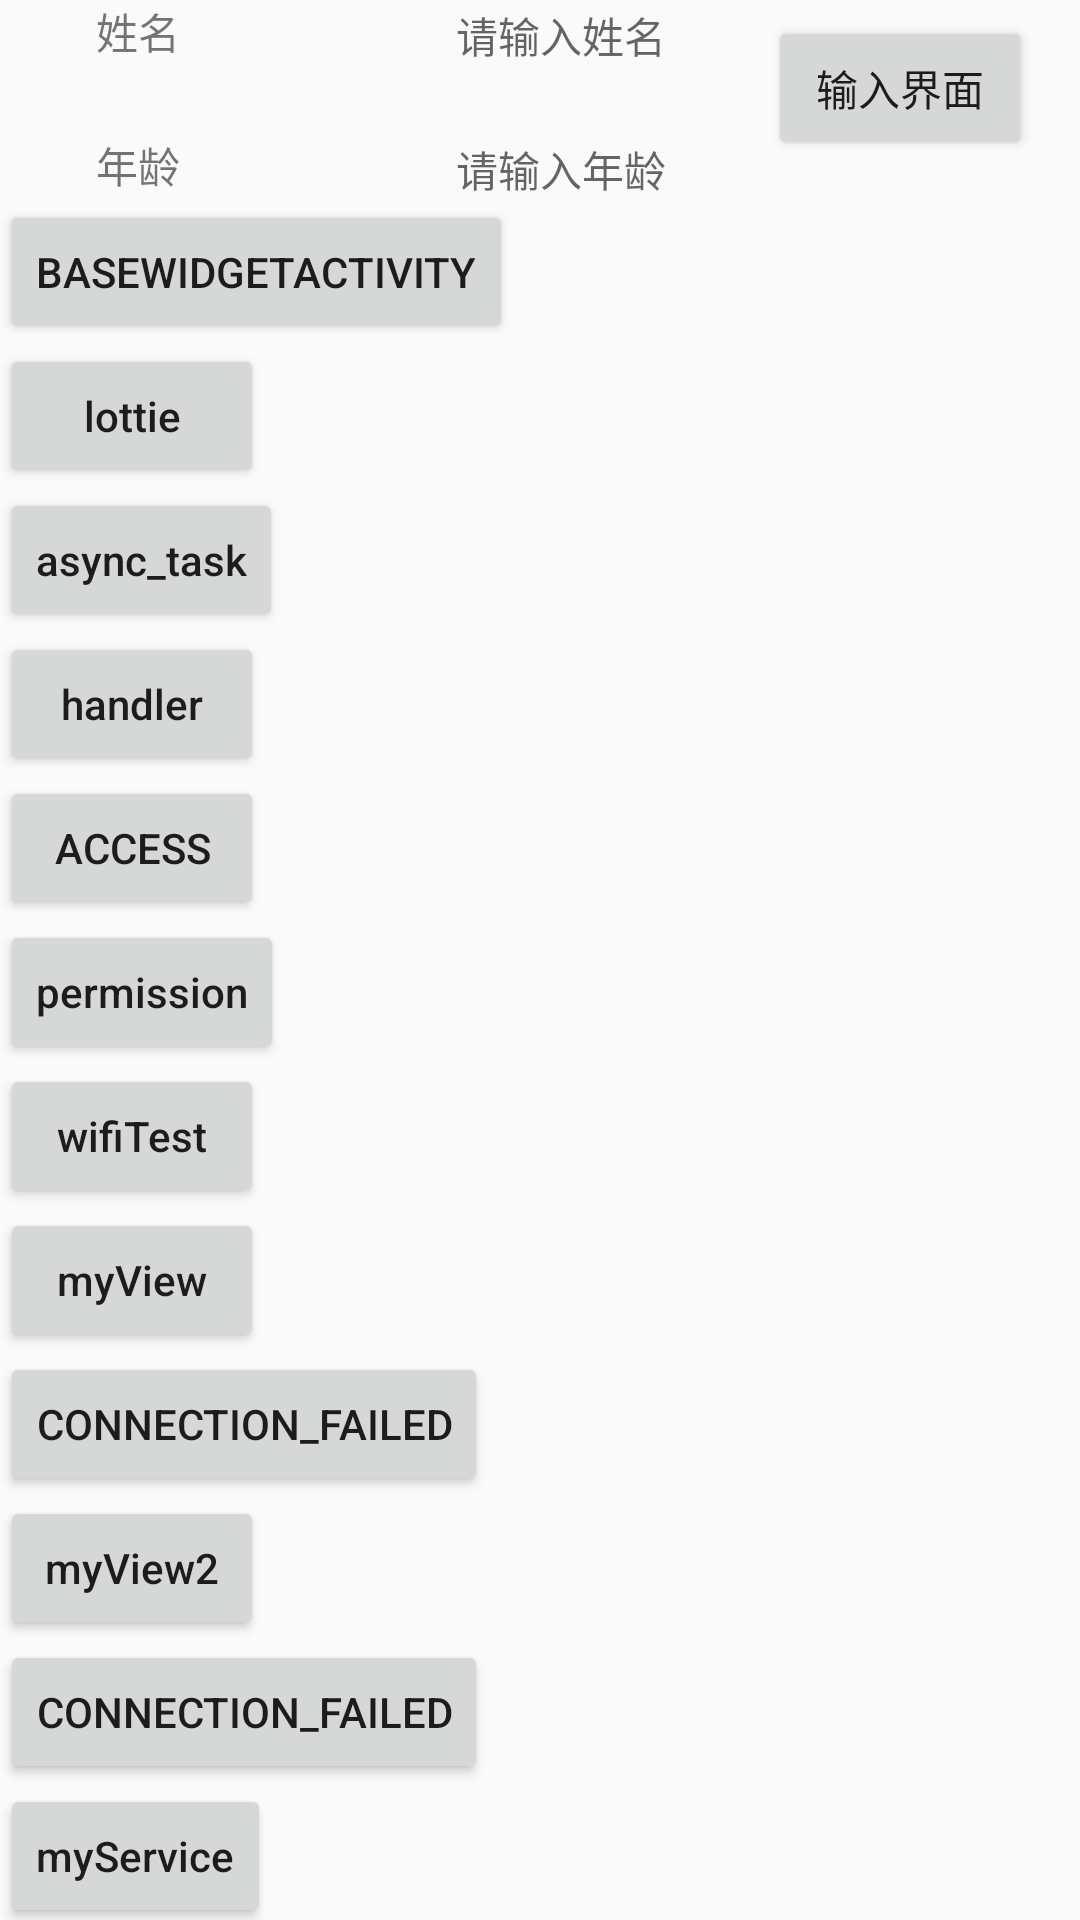

Reconstruct the res/layout file that produces this screen, plus the resources it refers to.
<!-- AndroidManifest.xml: application theme Theme.AppCompat.Light.NoActionBar -->
<!-- res/layout/activity_main.xml -->
<?xml version="1.0" encoding="utf-8"?>
<androidx.constraintlayout.widget.ConstraintLayout xmlns:android="http://schemas.android.com/apk/res/android"
    xmlns:app="http://schemas.android.com/apk/res-auto"
    xmlns:tools="http://schemas.android.com/tools"
    android:layout_width="match_parent"
    android:layout_height="match_parent"
    tools:context=".MainActivity">

    <TextView
        android:id="@+id/textView3"
        android:layout_width="wrap_content"
        android:layout_height="wrap_content"
        android:layout_marginStart="32dp"
        android:layout_marginTop="24dp"
        android:text="年龄"
        app:layout_constraintStart_toStartOf="parent"
        app:layout_constraintTop_toBottomOf="@+id/textView2" />

    <TextView
        android:id="@+id/textView2"
        android:layout_width="wrap_content"
        android:layout_height="wrap_content"
        android:layout_marginStart="32dp"
        android:text="姓名"
        app:layout_constraintStart_toStartOf="parent"
        app:layout_constraintTop_toTopOf="parent" />

    <TextView
        android:id="@+id/name"
        android:layout_width="wrap_content"
        android:layout_height="wrap_content"
        android:layout_marginStart="92dp"
        android:hint="请输入姓名"
        app:layout_constraintBaseline_toBaselineOf="@+id/textView2"
        app:layout_constraintStart_toEndOf="@+id/textView2" />

    <TextView
        android:id="@+id/age"
        android:layout_width="wrap_content"
        android:layout_height="wrap_content"
        android:layout_marginStart="92dp"
        android:hint="请输入年龄"
        app:layout_constraintBaseline_toBaselineOf="@+id/textView3"
        app:layout_constraintStart_toEndOf="@+id/textView3" />

    <Button
        android:id="@+id/input"
        android:layout_width="wrap_content"
        android:layout_height="wrap_content"
        android:layout_marginTop="4dp"
        android:layout_marginEnd="16dp"
        android:onClick="intoInputActivity"
        android:text="输入界面"
        app:layout_constraintEnd_toEndOf="parent"
        app:layout_constraintTop_toTopOf="@+id/name" />

    <androidx.core.widget.NestedScrollView
        android:layout_width="match_parent"
        android:layout_height="wrap_content"
        app:layout_constraintEnd_toEndOf="parent"
        app:layout_constraintStart_toStartOf="parent"
        app:layout_constraintTop_toBottomOf="@+id/age">

        <LinearLayout
            android:layout_width="match_parent"
            android:layout_height="wrap_content"
            android:orientation="vertical"
            app:layout_constraintEnd_toEndOf="parent"
            app:layout_constraintStart_toStartOf="parent"
            app:layout_constraintTop_toBottomOf="@+id/age">

            <Button
                android:id="@+id/button2"
                android:layout_width="wrap_content"
                android:layout_height="wrap_content"
                android:onClick="intoBaseWidgetActivity"
                android:text="BaseWidgetActivity" />

            <Button
                android:id="@+id/lottie"
                android:layout_width="wrap_content"
                android:layout_height="wrap_content"
                android:onClick="intoConnectionFailedActivity"
                android:text="lottie"
                android:textAllCaps="false" />

            <Button
                android:id="@+id/async_task_view"
                android:layout_width="wrap_content"
                android:layout_height="wrap_content"
                android:text="async_task"
                android:textAllCaps="false" />

            <Button
                android:id="@+id/handler_view"
                android:layout_width="wrap_content"
                android:layout_height="wrap_content"
                android:text="handler"
                android:textAllCaps="false" />

            <Button
                android:id="@+id/button5"
                android:layout_width="wrap_content"
                android:layout_height="wrap_content"
                android:onClick="intoAccessActivity"
                android:text="Access" />

            <Button
                android:id="@+id/permission"
                android:layout_width="wrap_content"
                android:layout_height="wrap_content"
                android:onClick="intoConnectionFailedActivity"
                android:text="permission"
                android:textAllCaps="false" />

            <Button
                android:layout_width="wrap_content"
                android:layout_height="wrap_content"
                android:onClick="intoWifiTestActivity"
                android:text="wifiTest"
                android:textAllCaps="false" />

            <Button
                android:id="@+id/my_view"
                android:layout_width="wrap_content"
                android:layout_height="wrap_content"
                android:onClick="intoMyViewActivity"
                android:text="myView"
                android:textAllCaps="false" />

            <Button
                android:id="@+id/button4"
                android:layout_width="wrap_content"
                android:layout_height="wrap_content"
                android:onClick="intoCreateAccessCodeActivity"
                android:text="connection_failed" />

            <Button
                android:id="@+id/my_view2"
                android:layout_width="wrap_content"
                android:layout_height="wrap_content"
                android:onClick="intoMyViewActivity"
                android:text="myView2"
                android:textAllCaps="false" />

            <Button
                android:id="@+id/button3"
                android:layout_width="wrap_content"
                android:layout_height="wrap_content"
                android:onClick="intoConnectionFailedActivity"
                android:text="connection_failed" />

            <Button
                android:id="@+id/service_view"
                android:layout_width="wrap_content"
                android:layout_height="wrap_content"
                android:onClick="intoMyServiceActivity"
                android:text="myService"
                android:textAllCaps="false" />

            <Button
                android:id="@+id/web_view"
                android:layout_width="wrap_content"
                android:layout_height="wrap_content"
                android:onClick="intoWebViewActivity"
                android:text="webView"
                android:textAllCaps="false" />

            <Button
                android:id="@+id/camara_view"
                android:layout_width="wrap_content"
                android:layout_height="wrap_content"
                android:text="camara"
                android:textAllCaps="false" />

            <Button
                android:id="@+id/btn_compose"
                android:layout_width="wrap_content"
                android:layout_height="wrap_content"
                android:text="Compose UI"
                android:textAllCaps="false" />
        </LinearLayout>
    </androidx.core.widget.NestedScrollView>

</androidx.constraintlayout.widget.ConstraintLayout>
<!-- resources referenced by this layout -->
<resources>

</resources>
